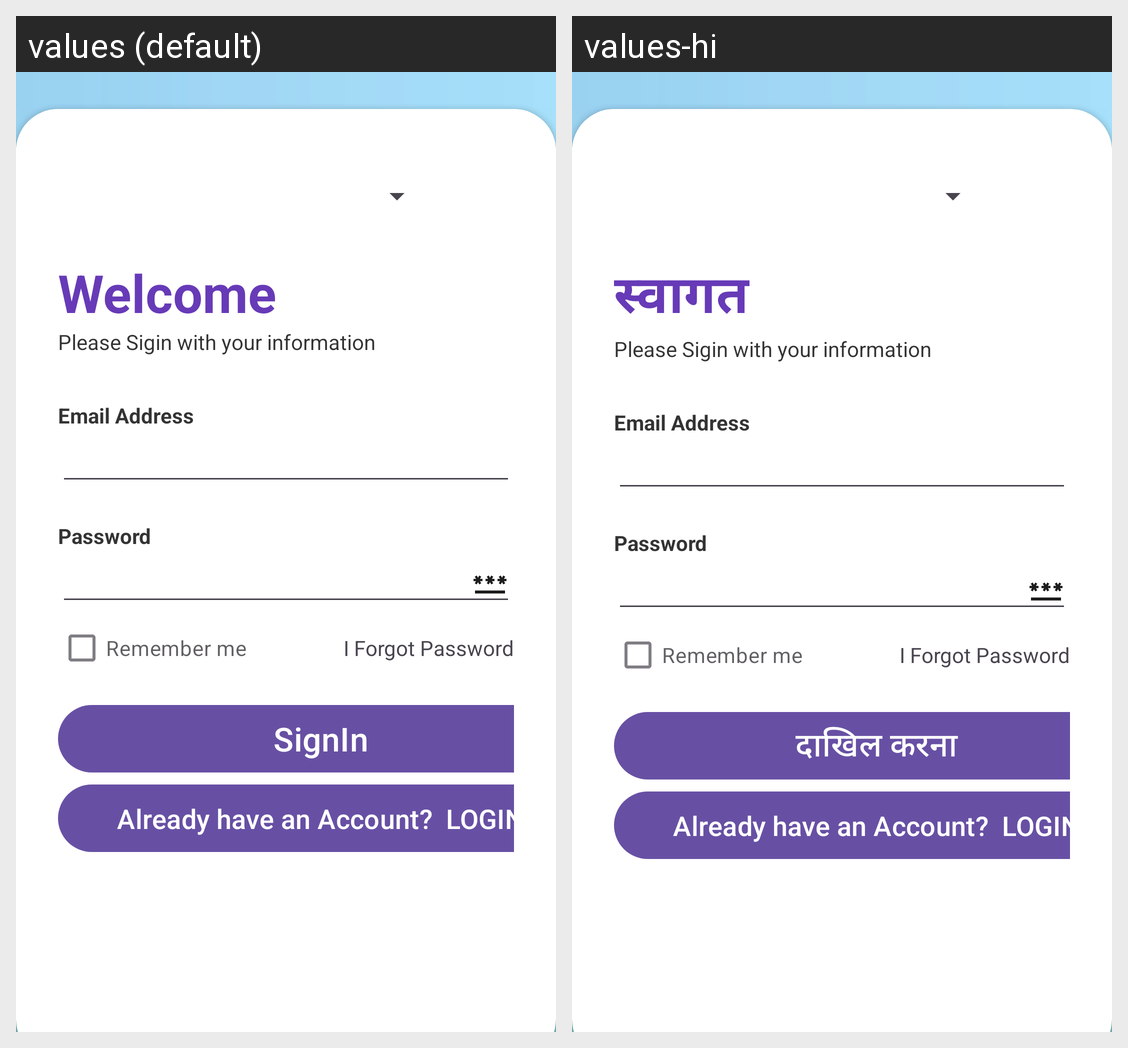

Translations of the strings shown on this Android screen, per locale in the grid:
Android screen res/layout/activity_signin.xml rendered under 2 locales, left to right: values (default), values-hi. Device: Nexus 5 (rendered at 1080×1920; each locale shown at half size, 540×960, under a caption strip naming it); theme Theme.Travelguide.
Strings drawn on this screen, with the default value and each locale's value (text and hints the layout hard-codes, and strings that could not be matched under every locale, appear in the picture but are not listed):

Welcome
  values: Welcome
  values-hi: स्वागत

signin
  values: SignIn
  values-hi: दाखिल करना
